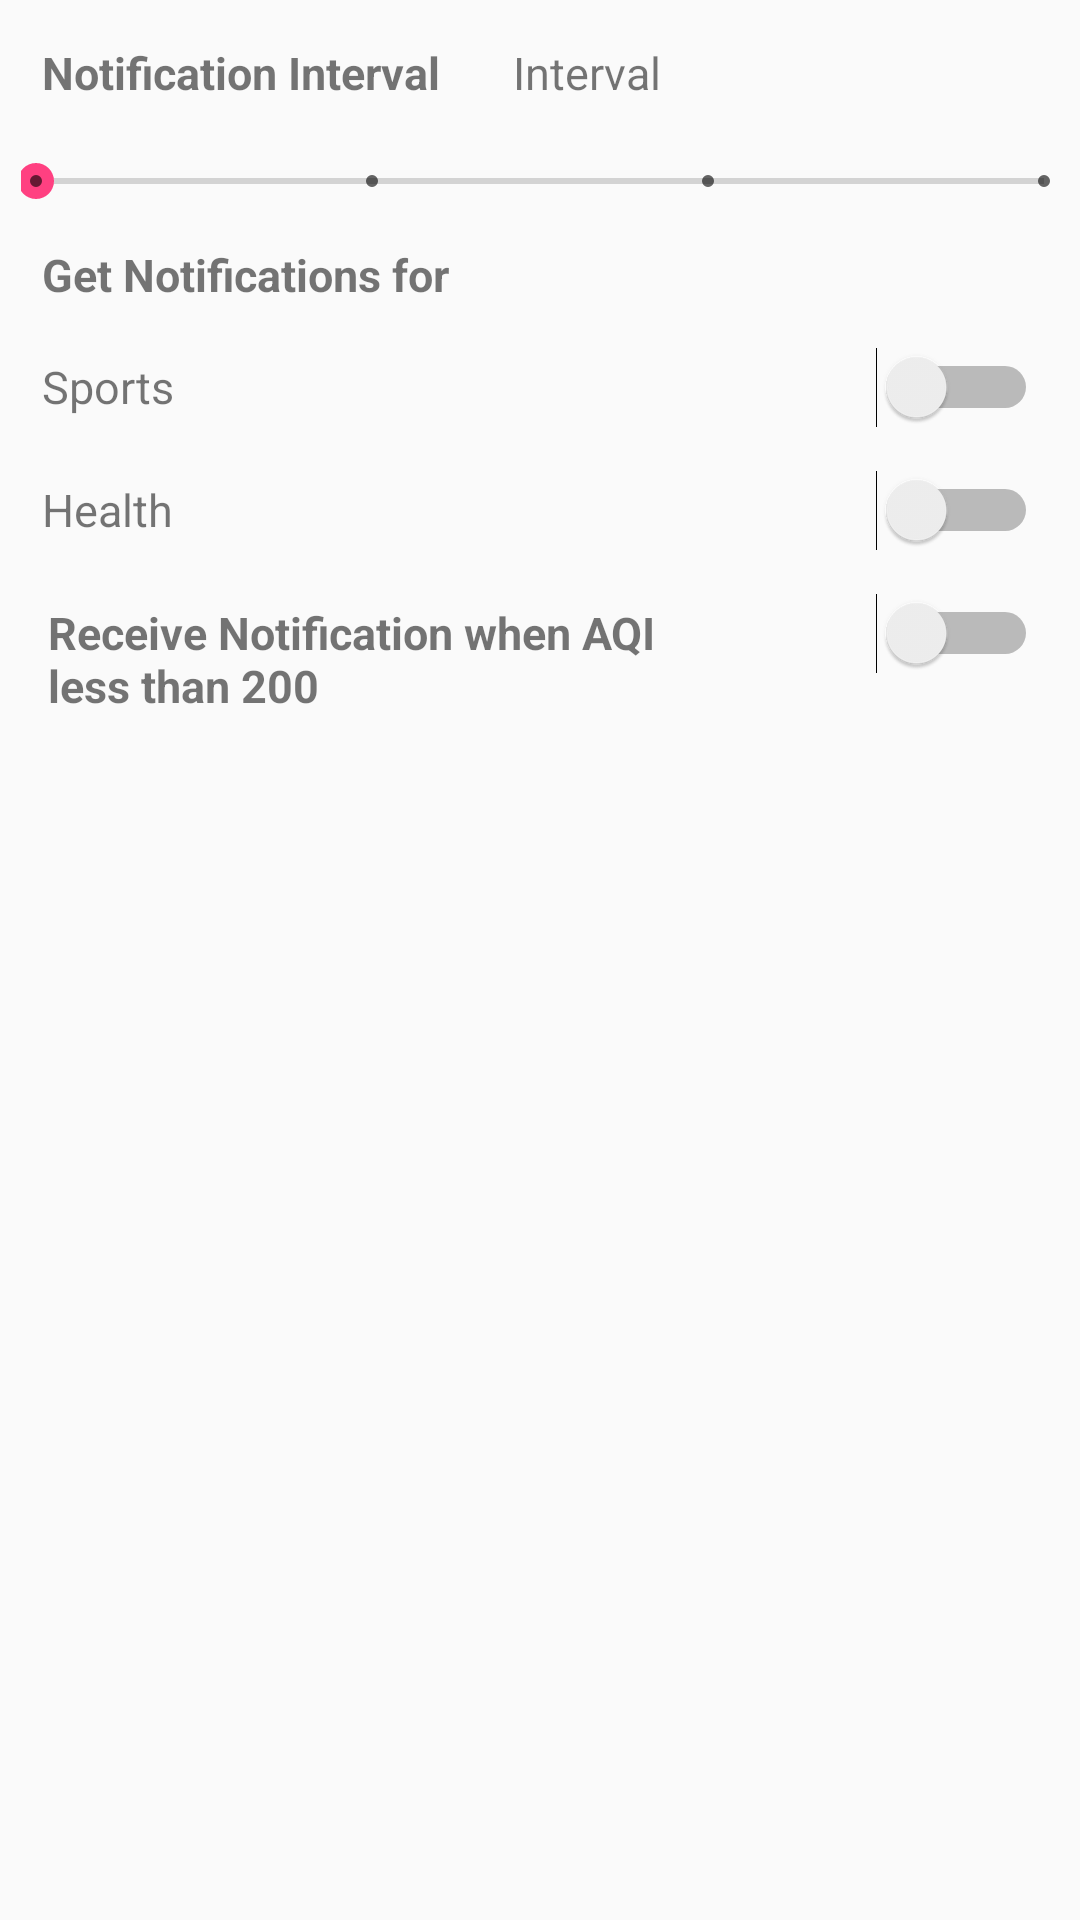

Write the Android layout XML for this screen, with the resource values it uses.
<!-- AndroidManifest.xml: application theme AppTheme -->
<!-- res/layout/layout_settings.xml -->
<?xml version="1.0" encoding="utf-8"?>
<LinearLayout
    xmlns:android="http://schemas.android.com/apk/res/android"
    android:padding="7sp"
    android:orientation="vertical"
    android:layout_width="match_parent"
    android:layout_height="wrap_content">

    <LinearLayout
        android:orientation="horizontal"
        android:layout_width="match_parent"
        android:layout_height="wrap_content">
        <TextView

            android:padding="7sp"
            android:text="Notification Interval"
            android:textSize="15sp"
            android:textStyle="bold"
            android:layout_weight="1"
            android:layout_width="0sp"
            android:layout_height="wrap_content" />
        <TextView
            android:id="@+id/seekBarValue"
            android:padding="7sp"
            android:textSize="15sp"
            android:text="Interval"
            android:layout_weight="1.2"
            android:layout_width="0sp"
            android:layout_height="wrap_content" />

    </LinearLayout>

    <SeekBar
        android:id="@+id/seekBar"
        android:layout_width="match_parent"
        android:layout_height="wrap_content"
        android:layout_marginTop="5sp"
        android:padding="5sp"
        android:max="3"

        android:theme="@style/Widget.AppCompat.SeekBar.Discrete" />
    <TextView
        android:text="Get Notifications for "
        android:textStyle="bold"
        android:textSize="15sp"
        android:padding="7sp"
        android:layout_width="match_parent"
        android:layout_height="wrap_content" />

    <LinearLayout
        android:padding="7sp"
        android:orientation="horizontal"
        android:layout_width="match_parent"
        android:layout_height="wrap_content">

        <TextView
            android:textSize="15sp"
            android:text="Sports"
            android:layout_weight="1"
            android:layout_width="0sp"
            android:layout_height="wrap_content" />

        <Switch
            android:id="@+id/sportSwitch"
            android:layout_weight="2"
            android:layout_width="0sp"
            android:layout_height="wrap_content" />
    </LinearLayout>
    <LinearLayout
        android:padding="7sp"
        android:orientation="horizontal"
        android:layout_width="match_parent"
        android:layout_height="wrap_content">

        <TextView
            android:textSize="15sp"
            android:text="Health"
            android:layout_weight="1"
            android:layout_width="0sp"
            android:layout_height="wrap_content" />

        <Switch
            android:id="@+id/healthSwitch"
            android:layout_weight="2"
            android:layout_width="0sp"
            android:layout_height="wrap_content" />
    </LinearLayout>

    <LinearLayout
        android:padding="7sp"
        android:orientation="horizontal"
        android:layout_width="match_parent"
        android:layout_height="wrap_content">
        <TextView

            android:padding="2sp"
            android:text="@string/LessThan200"
            android:textSize="15sp"
            android:textStyle="bold"
            android:layout_weight="2.5"
            android:layout_width="0sp"
            android:layout_height="wrap_content" />
        <Switch
            android:id="@+id/aqi200Switch"
            android:layout_weight="1"
            android:layout_width="0sp"
            android:layout_height="wrap_content" />

    </LinearLayout>


</LinearLayout>
<!-- resources referenced by this layout -->
<resources>
  <string name="LessThan200">Receive Notification when AQI less than 200</string>
  <style name="AppTheme" parent="Theme.AppCompat.Light.NoActionBar">
          
          <item name="colorPrimary">@color/colorAqi</item>
          <item name="colorPrimaryDark">@color/colorAqi</item>
          <item name="colorAccent">@color/colorAccent</item>
  
          
          <item name="android:windowActivityTransitions">true</item>
      </style>
  <color name="colorAqi">#2b75f4</color>
  <color name="colorAccent">#FF4081</color>
</resources>
